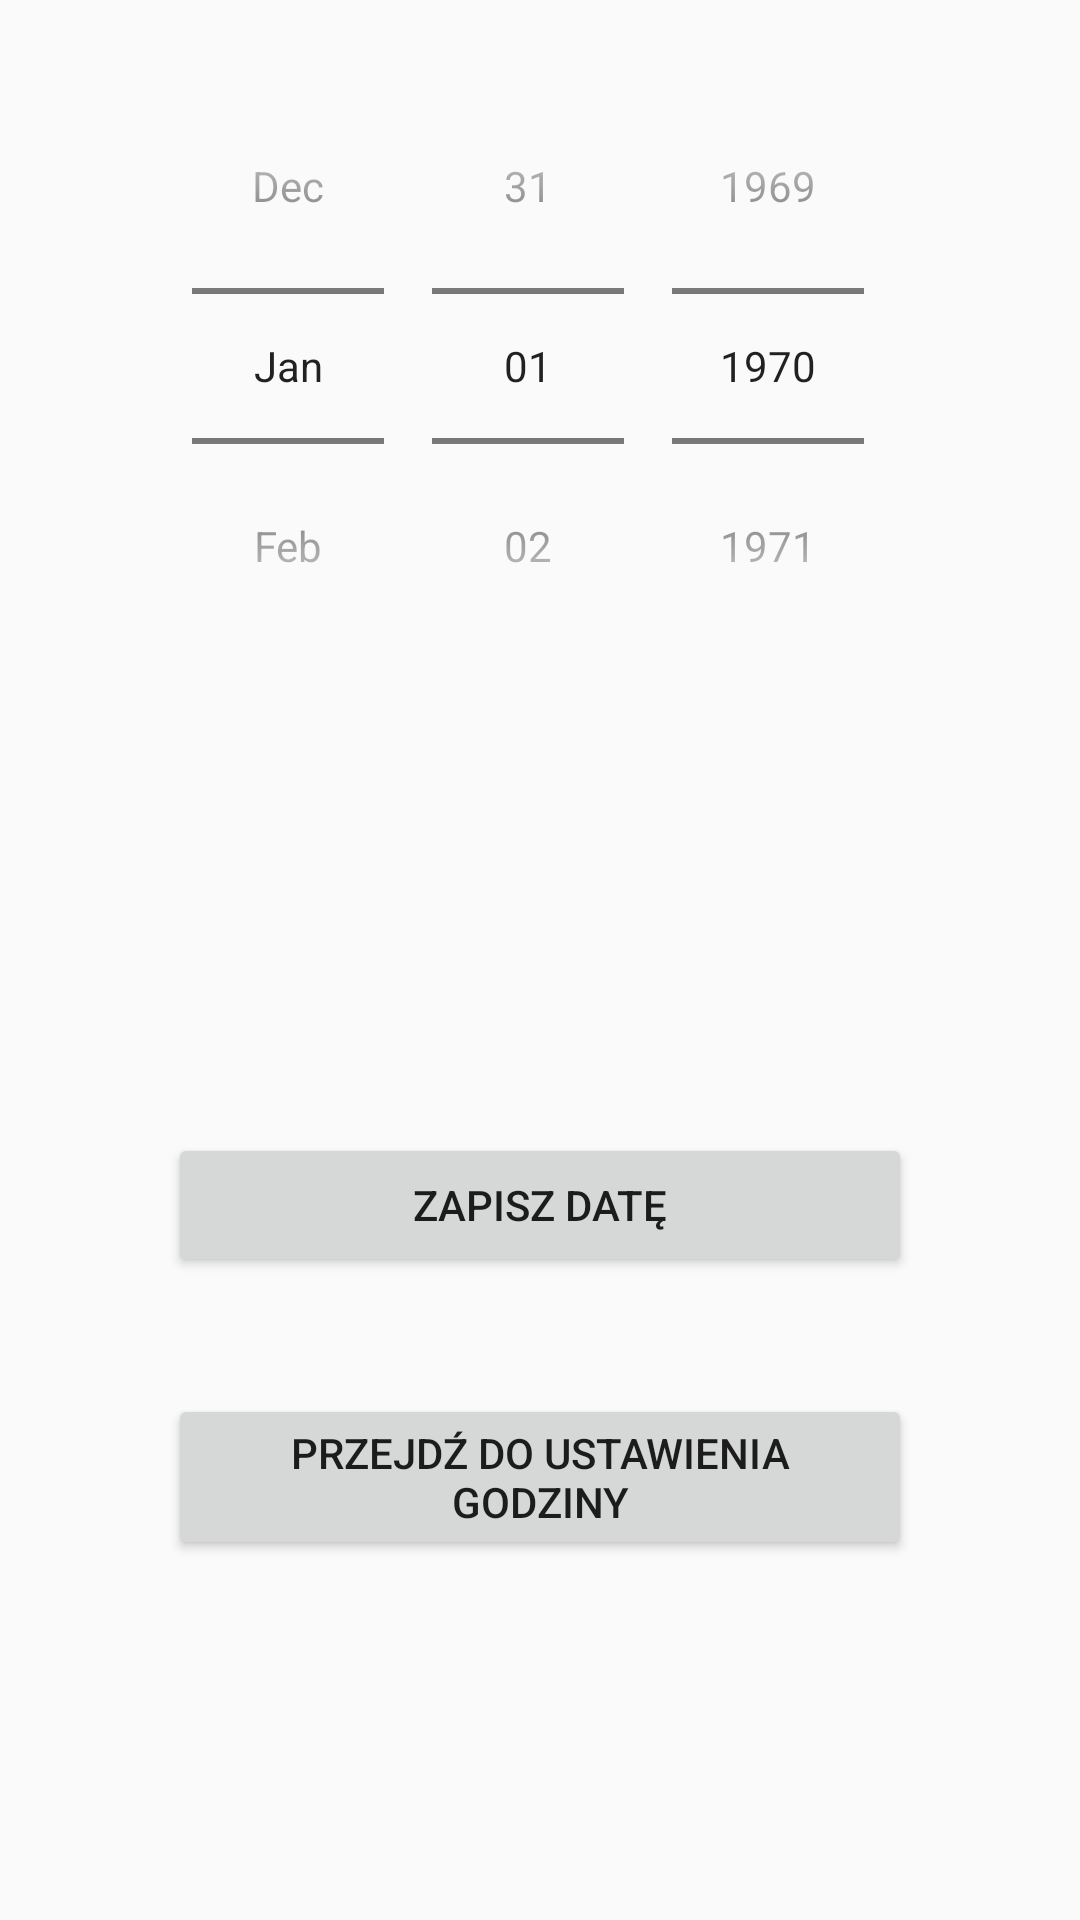

Here is an Android app screen rendered from its layout file. Give the layout XML and the strings, colors and styles it references.
<!-- AndroidManifest.xml: application theme Theme.AppCompat.Light.NoActionBar -->
<!-- res/layout/activity_date.xml -->
<?xml version="1.0" encoding="utf-8"?>
<RelativeLayout xmlns:android="http://schemas.android.com/apk/res/android"
    xmlns:tools="http://schemas.android.com/tools"
    android:id="@+id/activity_main2"
    android:layout_width="match_parent"
    android:layout_height="match_parent"
    android:paddingBottom="@dimen/activity_vertical_margin"
    android:paddingLeft="@dimen/activity_horizontal_margin"
    android:paddingRight="@dimen/activity_horizontal_margin"
    android:paddingTop="@dimen/activity_vertical_margin"
    tools:context="com.introtoandroid.mynewapplicationtotesting.DateActivity">

    <DatePicker
        android:layout_width="wrap_content"
        android:layout_height="match_parent"
        android:datePickerMode="spinner"
        android:calendarViewShown="false"
        android:id="@+id/datePicker"
        android:layout_alignParentTop="true"
        android:layout_centerHorizontal="true" />

    <Button
        android:text="Zapisz datę"
        android:layout_width="wrap_content"
        android:layout_height="wrap_content"
        android:id="@+id/zapisz_date"
        android:layout_marginBottom="39dp"
        android:layout_above="@+id/ustaw_godzine"
        android:layout_alignRight="@+id/datePicker"
        android:layout_alignEnd="@+id/datePicker"
        android:layout_alignLeft="@+id/datePicker"
        android:layout_alignStart="@+id/datePicker" />

    <Button
        android:text="Przejdź do ustawienia godziny"
        android:layout_width="wrap_content"
        android:layout_height="wrap_content"
        android:layout_marginBottom="104dp"
        android:id="@+id/ustaw_godzine"
        android:layout_alignParentBottom="true"
        android:layout_alignLeft="@+id/zapisz_date"
        android:layout_alignStart="@+id/zapisz_date"
        android:layout_alignRight="@+id/zapisz_date"
        android:layout_alignEnd="@+id/zapisz_date" />

</RelativeLayout>
<!-- resources referenced by this layout -->
<resources>
  <dimen name="activity_horizontal_margin">16dp</dimen>
  <dimen name="activity_vertical_margin">16dp</dimen>
</resources>
